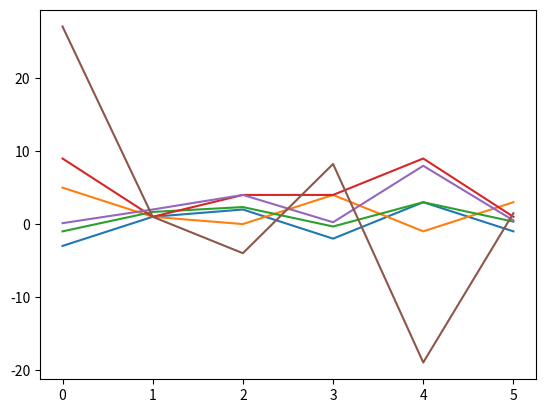

This figure's Python source:
import matplotlib.pyplot as plt

x, sub = plt.subplots()
a = [-3, 1, 2, -2,  3, -1]
sub.plot(a)

b = [2 - i for i in a]
sub.plot(b)

c = [(i/3)*2 + 1 for i in a]
sub.plot(c)

d = [i*i for i in a]
sub.plot(d)

e = [2**i for i in a]
sub.plot(e)

f = [(2**i)-(i**3) for i in a]
sub.plot(f)

plt.show()